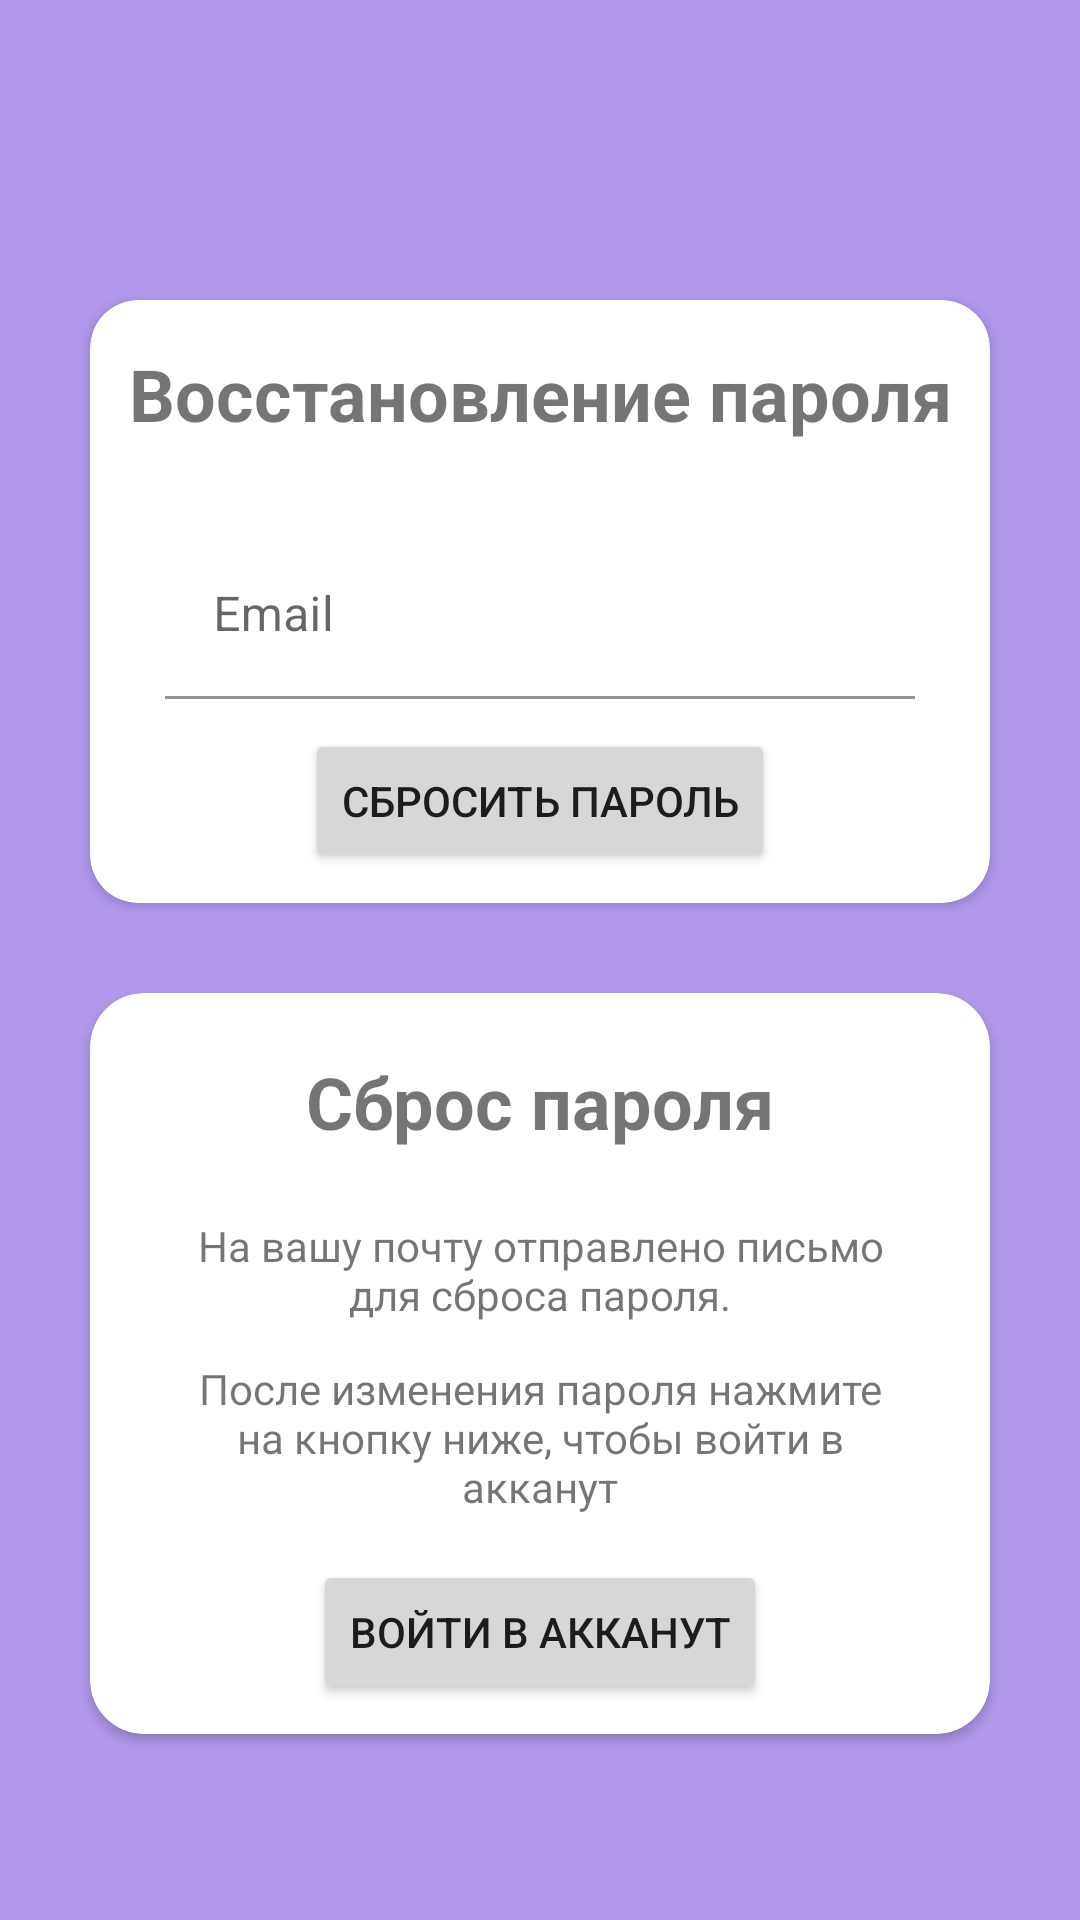

The Android layout XML behind this screen, and the referenced resources:
<!-- AndroidManifest.xml: application theme Theme.caloryCounter -->
<!-- res/layout/activity_reset_password.xml -->
<?xml version="1.0" encoding="utf-8"?>
<androidx.constraintlayout.widget.ConstraintLayout xmlns:android="http://schemas.android.com/apk/res/android"
    xmlns:app="http://schemas.android.com/apk/res-auto"
    xmlns:tools="http://schemas.android.com/tools"
    android:layout_width="match_parent"
    android:layout_height="match_parent"
    android:background="@color/purple_500"
    tools:context=".ui.profile.ProfileActivity">

    <androidx.cardview.widget.CardView
        android:id="@+id/cardView_registration"
        android:layout_width="match_parent"
        android:layout_height="wrap_content"
        android:layout_marginLeft="30dp"
        android:layout_marginTop="100dp"
        android:layout_marginRight="30dp"
        app:cardCornerRadius="16dp"
        app:layout_constraintEnd_toEndOf="parent"
        app:layout_constraintStart_toStartOf="parent"
        app:layout_constraintTop_toTopOf="parent">

        <androidx.constraintlayout.widget.ConstraintLayout
            android:layout_width="match_parent"
            android:layout_height="match_parent">

            <TextView
                android:id="@+id/textView"
                android:layout_width="wrap_content"
                android:layout_height="wrap_content"
                android:layout_marginTop="15dp"
                android:text="Восстановление пароля"
                android:textSize="24sp"
                android:textStyle="bold"
                app:layout_constraintEnd_toEndOf="parent"
                app:layout_constraintHorizontal_bias="0.5"
                app:layout_constraintStart_toStartOf="parent"
                app:layout_constraintTop_toTopOf="parent" />

            <com.google.android.material.textfield.TextInputLayout
                android:id="@+id/textInputLayout"
                android:layout_width="match_parent"
                android:layout_height="wrap_content"
                android:layout_marginStart="25dp"
                android:layout_marginTop="30dp"
                android:layout_marginEnd="25dp"
                app:layout_constraintEnd_toEndOf="parent"
                app:layout_constraintStart_toStartOf="parent"
                app:layout_constraintTop_toBottomOf="@+id/textView">

                <EditText
                    android:id="@+id/input_email_reset"
                    android:layout_width="match_parent"
                    android:layout_height="wrap_content"
                    android:background="@android:color/transparent"
                    android:hint="Email"
                    android:inputType="textEmailAddress" />
            </com.google.android.material.textfield.TextInputLayout>

            <Button
                android:id="@+id/btn_reset_password"
                android:layout_width="wrap_content"
                android:layout_height="wrap_content"
                android:layout_marginTop="10dp"
                android:layout_marginBottom="10dp"
                android:text="Сбросить пароль"
                app:layout_constraintBottom_toBottomOf="parent"
                app:layout_constraintEnd_toEndOf="parent"
                app:layout_constraintHorizontal_bias="0.5"
                app:layout_constraintStart_toStartOf="parent"
                app:layout_constraintTop_toBottomOf="@+id/textInputLayout" />

        </androidx.constraintlayout.widget.ConstraintLayout>
    </androidx.cardview.widget.CardView>

    <androidx.cardview.widget.CardView
        android:id="@+id/cardView_sendResCode"
        android:layout_width="match_parent"
        android:layout_height="wrap_content"
        android:layout_marginStart="30dp"
        android:layout_marginTop="30dp"
        android:layout_marginEnd="30dp"
        app:cardCornerRadius="18dp"
        app:layout_constraintEnd_toEndOf="parent"
        app:layout_constraintHorizontal_bias="0.5"
        app:layout_constraintStart_toStartOf="parent"
        app:layout_constraintTop_toBottomOf="@+id/cardView_registration">

        <androidx.constraintlayout.widget.ConstraintLayout
            android:layout_width="match_parent"
            android:layout_height="match_parent"
            android:visibility="visible">

            <TextView
                android:id="@+id/textView3"
                android:layout_width="wrap_content"
                android:layout_height="wrap_content"
                android:layout_marginTop="20dp"
                android:text="Сброс пароля"
                android:textSize="24sp"
                android:textStyle="bold"
                app:layout_constraintEnd_toEndOf="parent"
                app:layout_constraintHorizontal_bias="0.5"
                app:layout_constraintStart_toStartOf="parent"
                app:layout_constraintTop_toTopOf="parent" />

            <TextView
                android:id="@+id/textView13"
                android:layout_width="match_parent"
                android:layout_height="50dp"
                android:layout_marginStart="30dp"
                android:layout_marginTop="15dp"
                android:layout_marginEnd="30dp"
                android:gravity="center"
                android:text="На вашу почту отправлено письмо для сброса пароля."
                app:layout_constraintEnd_toEndOf="parent"
                app:layout_constraintStart_toStartOf="parent"
                app:layout_constraintTop_toBottomOf="@+id/textView3" />

            <TextView
                android:id="@+id/textView14"
                android:layout_width="match_parent"
                android:layout_height="wrap_content"
                android:layout_marginStart="30dp"
                android:layout_marginTop="5dp"
                android:layout_marginEnd="30dp"
                android:gravity="center"
                android:text="После изменения пароля нажмите на кнопку ниже, чтобы войти в акканут"
                app:layout_constraintEnd_toEndOf="parent"
                app:layout_constraintStart_toStartOf="parent"
                app:layout_constraintTop_toBottomOf="@+id/textView13" />

            <Button
                android:id="@+id/btn_res_go_login"
                android:layout_width="wrap_content"
                android:layout_height="wrap_content"
                android:layout_marginTop="15dp"
                android:layout_marginBottom="10dp"
                android:text="Войти в акканут"
                app:layout_constraintBottom_toBottomOf="parent"
                app:layout_constraintEnd_toEndOf="parent"
                app:layout_constraintHorizontal_bias="0.5"
                app:layout_constraintStart_toStartOf="parent"
                app:layout_constraintTop_toBottomOf="@+id/textView14" />
        </androidx.constraintlayout.widget.ConstraintLayout>
    </androidx.cardview.widget.CardView>

</androidx.constraintlayout.widget.ConstraintLayout>
<!-- resources referenced by this layout -->
<resources>
  <color name="purple_500">#B198EC</color>
  <style name="Theme.caloryCounter" parent="Theme.MaterialComponents.DayNight.DarkActionBar">
          
          <item name="colorPrimary">@color/purple_500</item>
          <item name="colorPrimaryVariant">@color/purple_700</item>
          <item name="colorOnPrimary">@color/white</item>
          
          <item name="colorSecondary">@color/teal_200</item>
          <item name="colorSecondaryVariant">@color/teal_700</item>
          <item name="colorOnSecondary">@color/black</item>
          
          <item name="android:statusBarColor" tools:targetApi="l">?attr/colorPrimaryVariant</item>
          
      </style>
  <color name="purple_700">#8F6EDD</color>
  <color name="white">#FFFFFFFF</color>
  <color name="teal_200">#B198EC</color>
  <color name="teal_700">#B198EC</color>
  <color name="black">#FF000000</color>
</resources>
